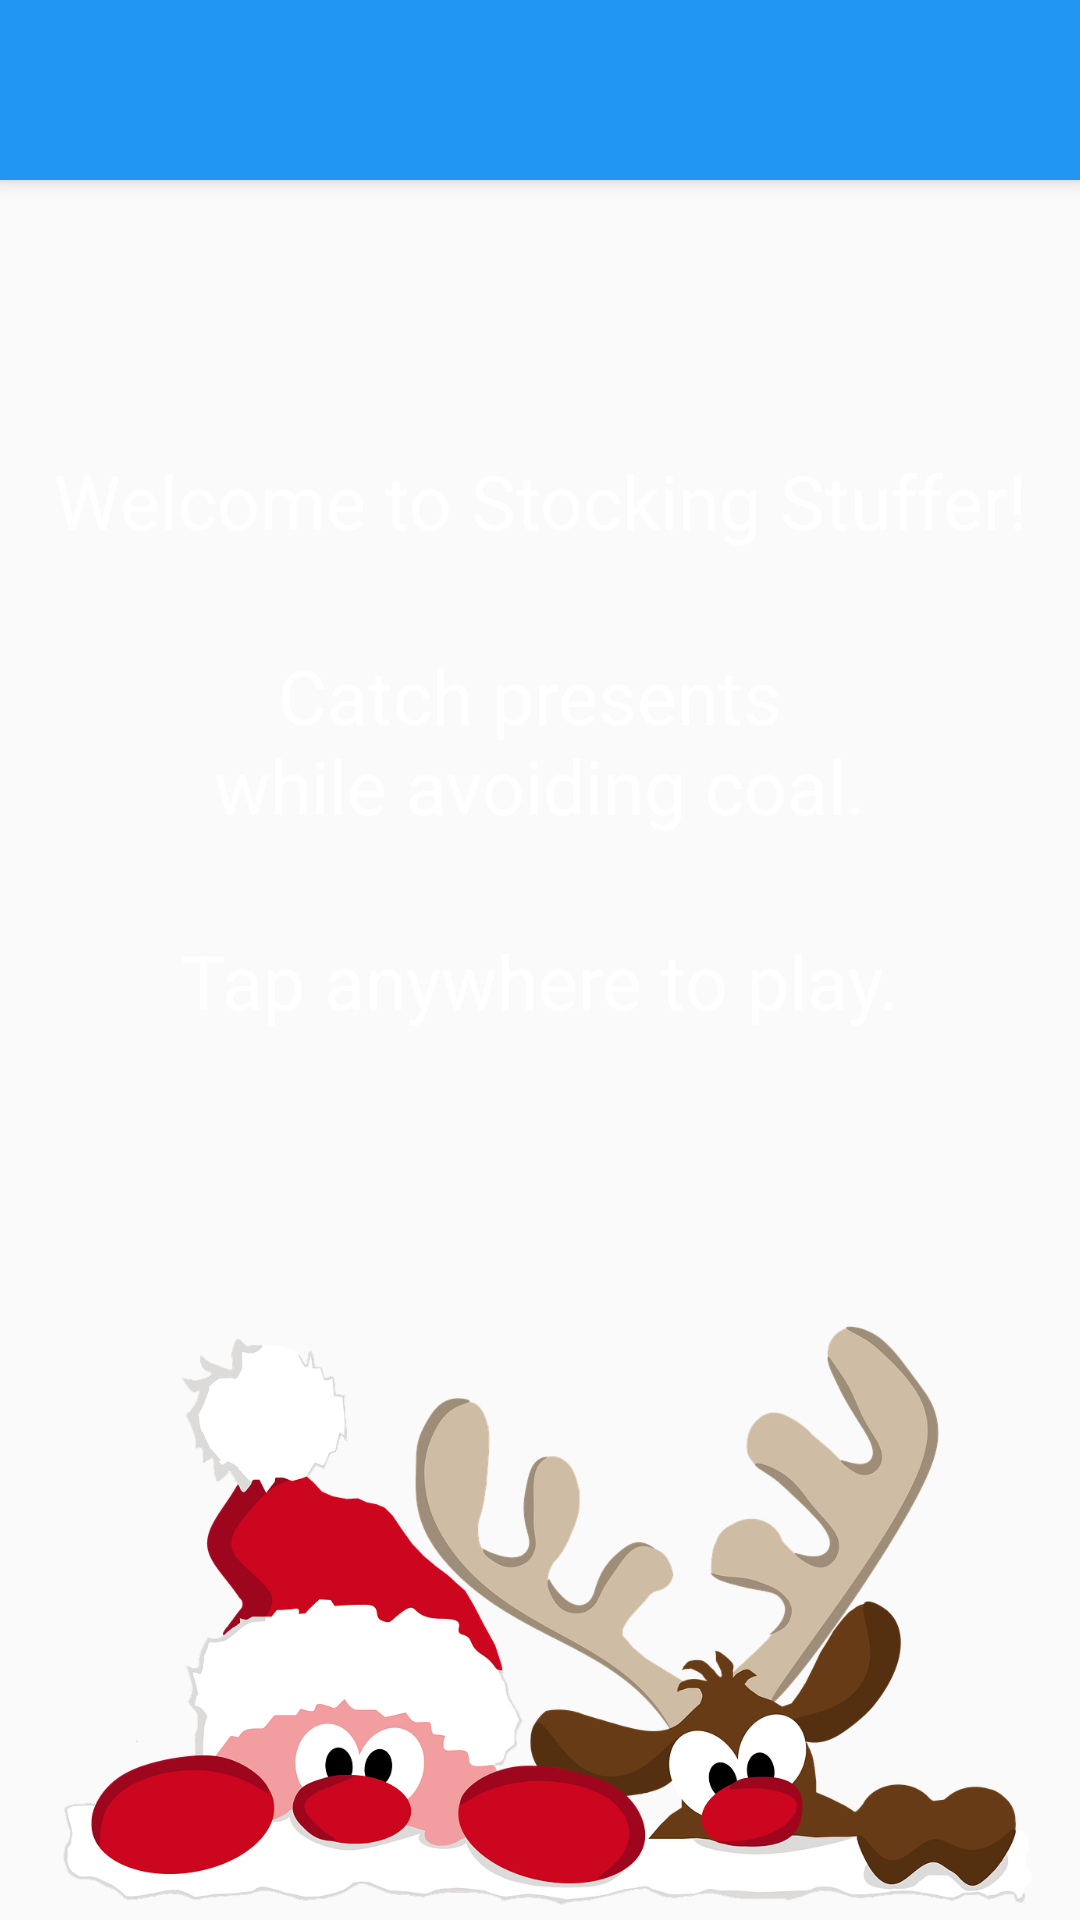

This screen was rendered from an Android layout file. Write that file and the resources it references.
<!-- AndroidManifest.xml: application theme Theme.AppCompat.Light.NoActionBar -->
<!-- res/layout/activity_main.xml -->
<?xml version="1.0" encoding="utf-8"?>
<androidx.constraintlayout.widget.ConstraintLayout xmlns:android="http://schemas.android.com/apk/res/android"
    xmlns:app="http://schemas.android.com/apk/res-auto"
    xmlns:tools="http://schemas.android.com/tools"
    android:id="@+id/root"
    android:layout_width="match_parent"
    android:layout_height="match_parent"
    android:background="@drawable/background"
    tools:context=".MainActivity">

    <include
        layout = "@layout/toolbar"
        android:id = "@+id/toolbar"/>


    <ImageView
        android:id="@+id/SantaAndPrancer"
        android:layout_width="333dp"
        android:layout_height="200dp"
        android:contentDescription="@string/app_name"
        android:gravity="center"
        android:src="@drawable/santaandprancer"
        app:layout_constraintBottom_toBottomOf="parent"
        app:layout_constraintEnd_toEndOf="parent"
        app:layout_constraintLeft_toLeftOf="parent"
        app:layout_constraintStart_toStartOf="parent" />

    <Button
        android:id="@+id/aBut"
        android:layout_width="match_parent"
        android:layout_height="match_parent"
        android:alpha="0"
        android:onClick="startGame"
        android:textColor="#FFFFFF"
        android:textSize="30sp"
        app:layout_constraintEnd_toEndOf="parent"
        app:layout_constraintTop_toTopOf="parent" />

    <TextView
        android:id="@+id/welcomingText"
        android:layout_width="wrap_content"
        android:layout_height="wrap_content"
        android:layout_marginTop="150dp"
        android:text="Welcome to Stocking Stuffer!"
        android:textColor="#FFFFFF"
        android:textSize="25sp"
        app:layout_constraintEnd_toEndOf="parent"
        app:layout_constraintStart_toStartOf="parent"
        app:layout_constraintTop_toTopOf="parent"
        tools:text="Welcome to Stocking Stuffer!" />

    <TextView
        android:id="@+id/textView2"
        android:layout_width="wrap_content"
        android:layout_height="wrap_content"
        android:layout_marginTop="215dp"
        android:text="Catch presents "
        android:textColor="#FFFFFF"
        android:textSize="25sp"
        app:layout_constraintEnd_toEndOf="parent"
        app:layout_constraintStart_toStartOf="parent"
        app:layout_constraintTop_toTopOf="@+id/toolbar"
        tools:text="Catch presents " />

    <TextView
        android:id="@+id/textView3"
        android:layout_width="wrap_content"
        android:layout_height="wrap_content"
        android:layout_marginTop="310dp"
        android:text="Tap anywhere to play."
        android:textColor="#FFFFFF"
        android:textSize="25sp"
        app:layout_constraintEnd_toEndOf="@+id/aBut"
        app:layout_constraintStart_toStartOf="parent"
        app:layout_constraintTop_toTopOf="parent"
        tools:text="Tap anywhere to play." />

    <TextView
        android:id="@+id/textView4"
        android:layout_width="wrap_content"
        android:layout_height="wrap_content"
        android:layout_marginTop="245dp"
        android:text="while avoiding coal."
        android:textColor="#FFFFFF"
        android:textSize="25sp"
        app:layout_constraintEnd_toEndOf="parent"
        app:layout_constraintStart_toStartOf="parent"
        app:layout_constraintTop_toTopOf="@+id/toolbar" />

</androidx.constraintlayout.widget.ConstraintLayout>
<!-- res/layout/toolbar.xml (included above) -->
<?xml version="1.0" encoding="utf-8"?>
<androidx.appcompat.widget.Toolbar xmlns:android="http://schemas.android.com/apk/res/android"
    android:layout_width="match_parent"
    android:layout_height="60dp"
    android:alpha="1"
    android:background="@color/colorPrimary"
    android:elevation="4dp">


</androidx.appcompat.widget.Toolbar>
<!-- resources referenced by this layout -->
<resources>
  <color name="colorPrimary">#2196F3</color>
  <!-- drawable santaandprancer: png bitmap (drawable, 253769 bytes) -->
  <string name="app_name">Stocking Catcher</string>
</resources>
